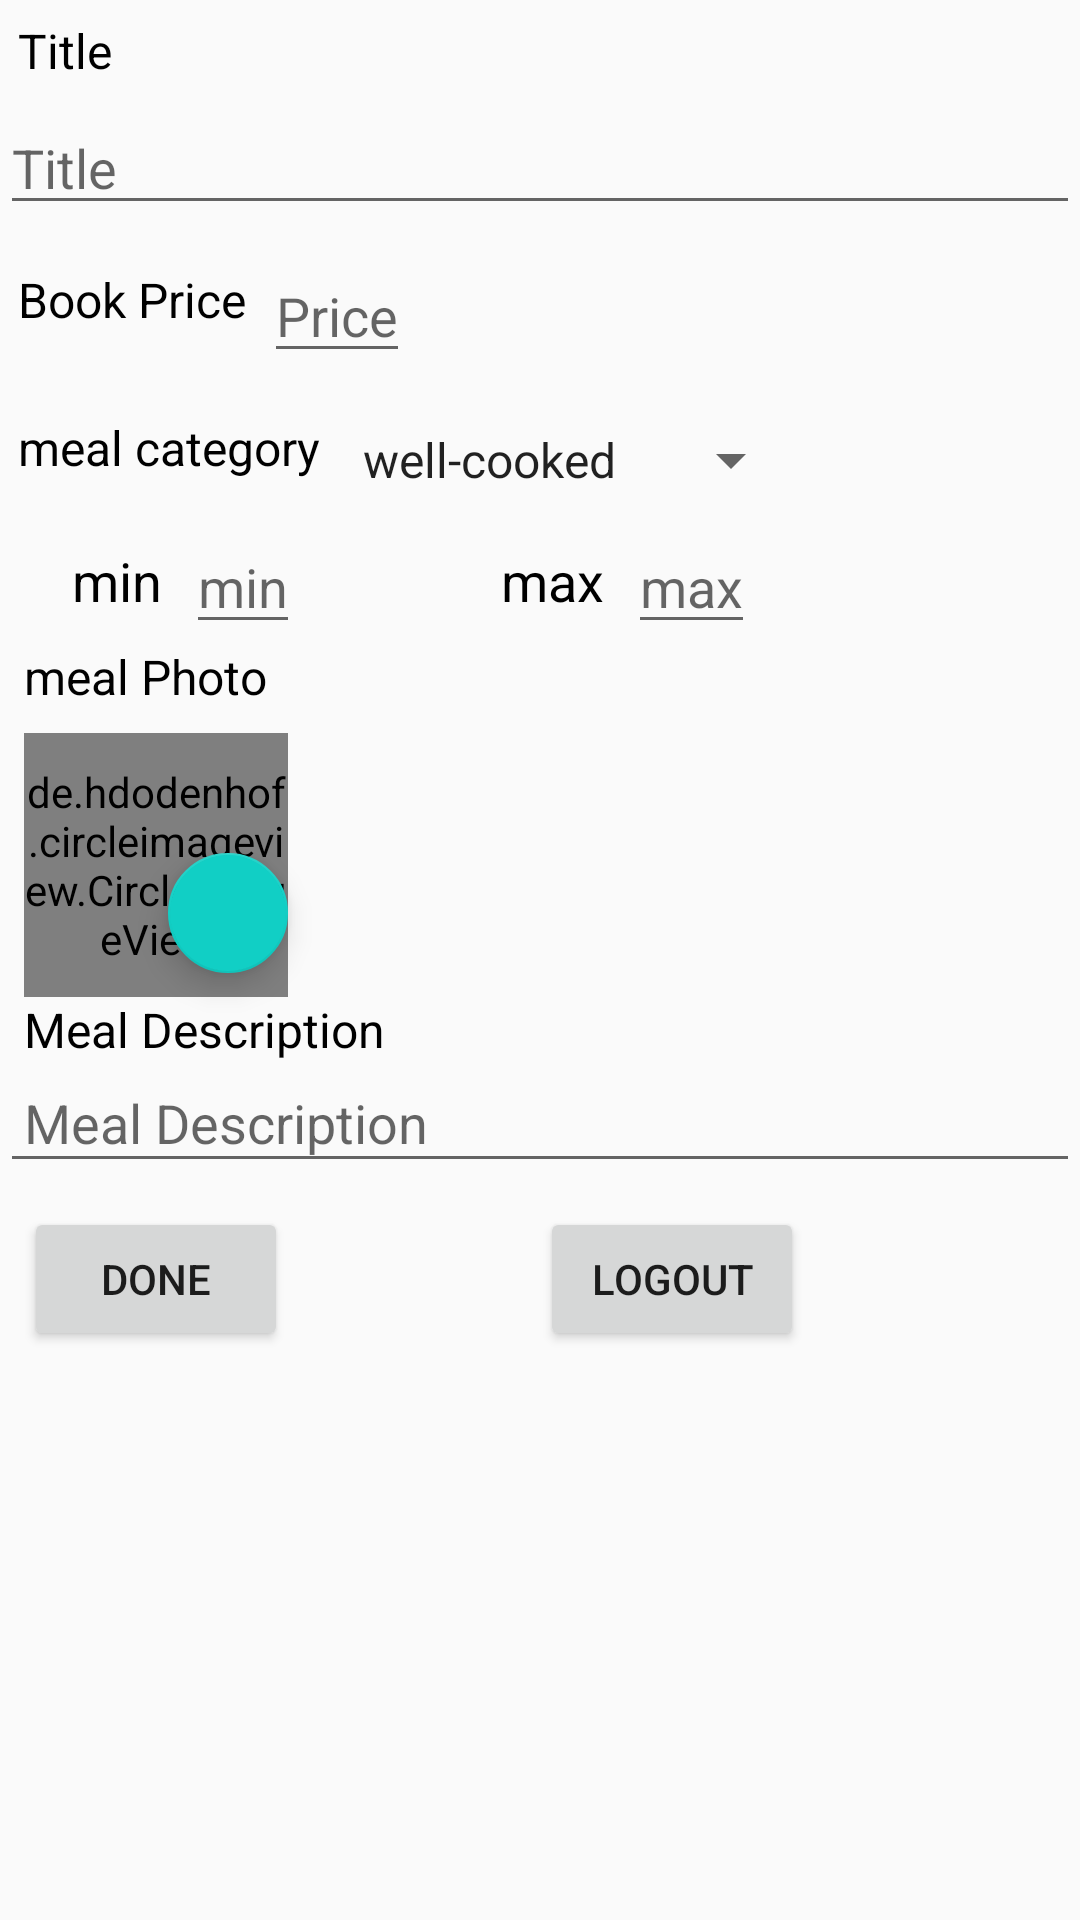

Produce the Android XML layout that renders to this screen, including the resource entries it uses.
<!-- AndroidManifest.xml: application theme AppTheme -->
<!-- res/layout/activity_add_mean.xml -->
<?xml version="1.0" encoding="utf-8"?>
<ScrollView xmlns:android="http://schemas.android.com/apk/res/android"
    xmlns:app="http://schemas.android.com/apk/res-auto"
    xmlns:tools="http://schemas.android.com/tools"
    android:layout_width="match_parent"
    android:layout_height="match_parent"
    tools:context=".ui.addMeal.AddMealActivity">

<androidx.constraintlayout.widget.ConstraintLayout
    android:layout_width="match_parent"
    android:layout_height="wrap_content" >

    <androidx.constraintlayout.widget.ConstraintLayout
        android:layout_width="match_parent"
        android:layout_height="match_parent">




        <TextView
            android:id="@+id/tv_title"
            android:layout_width="wrap_content"
            android:layout_height="wrap_content"
            android:padding="6dp"
            android:text="Title"
            android:textColor="@android:color/black"
            android:textSize="16sp"
            app:layout_constraintStart_toStartOf="@id/tv_title"
            app:layout_constraintTop_toTopOf="parent" />

        <EditText
            android:id="@+id/et_mealName"
            android:layout_width="match_parent"
            android:layout_height="wrap_content"
            android:hint="Title"
            app:layout_constraintStart_toStartOf="@id/tv_title"
            app:layout_constraintTop_toBottomOf="@id/tv_title" />

        <TextView
            android:id="@+id/tv_bookPrice"
            android:layout_width="wrap_content"
            android:layout_height="wrap_content"
            android:layout_marginTop="8dp"
            android:padding="6dp"
            android:text="Book Price"
            android:textColor="@android:color/black"
            android:textSize="16sp"
            app:layout_constraintStart_toStartOf="@id/tv_title"
            app:layout_constraintTop_toBottomOf="@id/et_mealName" />

        <EditText
            android:id="@+id/et_bookPrice"
            android:layout_width="wrap_content"
            android:layout_height="wrap_content"
            android:hint="Price"
            android:inputType="number"
            app:layout_constraintHorizontal_bias="0"
            app:layout_constraintEnd_toEndOf="parent"
            app:layout_constraintStart_toEndOf="@id/tv_bookPrice"
            app:layout_constraintTop_toTopOf="@+id/tv_bookPrice" />

        <EditText
            android:id="@+id/et_min"
            android:layout_width="wrap_content"
            android:layout_height="wrap_content"
            android:hint="min"
            android:layout_margin="8dp"
            android:inputType="number"
            app:layout_constraintVertical_bias="0"
            app:layout_constraintBottom_toBottomOf="@+id/tv_min"
            app:layout_constraintEnd_toEndOf="parent"
            app:layout_constraintHorizontal_bias="0"
            app:layout_constraintStart_toEndOf="@+id/tv_min"
            app:layout_constraintTop_toBottomOf="@+id/spinnerGenre" />


        <EditText
            android:id="@+id/et_max"
            android:layout_width="wrap_content"
            android:layout_height="wrap_content"
            android:hint="max"

            app:layout_constraintVertical_bias="0"
            android:layout_margin="8dp"
            android:inputType="number"
            app:layout_constraintBottom_toBottomOf="@+id/tv_min"
            app:layout_constraintEnd_toEndOf="parent"
            app:layout_constraintHorizontal_bias="0"
            app:layout_constraintStart_toEndOf="@+id/tv_max"
            app:layout_constraintTop_toBottomOf="@+id/spinnerGenre" />


        <TextView
            android:id="@+id/tv_meal_category"
            android:layout_width="wrap_content"
            android:layout_height="wrap_content"
            android:layout_marginTop="8dp"
            android:padding="6dp"
            android:text="meal category"
            android:textColor="@android:color/black"
            android:textSize="16sp"
            app:layout_constraintStart_toStartOf="@id/tv_title"
            app:layout_constraintTop_toBottomOf="@id/et_bookPrice" />


        <Spinner
            android:id="@+id/spinnerGenre"
            android:layout_width="wrap_content"
            android:layout_height="wrap_content"
            android:layout_marginTop="8dp"
            android:entries="@array/cat_arrays"
            app:layout_constraintBottom_toBottomOf="@+id/tv_meal_category"
            app:layout_constraintStart_toEndOf="@+id/tv_meal_category"
            app:layout_constraintTop_toTopOf="@+id/tv_meal_category" />

        <TextView
            android:id="@+id/tv_mealPhoto"
            android:layout_width="wrap_content"
            android:layout_height="wrap_content"
            android:layout_marginStart="8dp"
            android:text="meal Photo"
            android:textColor="@android:color/black"
            android:textSize="16sp"
            app:layout_constraintStart_toStartOf="@id/tv_title"
            app:layout_constraintTop_toBottomOf="@+id/et_min" />

        <TextView
            android:id="@+id/tv_min"
            android:layout_width="wrap_content"
            android:layout_height="wrap_content"
            android:text="min"
            android:textSize="18sp"
            android:layout_margin="16dp"
            android:textColor="#000000"
            app:layout_constraintStart_toStartOf="@+id/tv_mealPhoto"
            app:layout_constraintTop_toBottomOf="@+id/spinnerGenre" />

        <TextView
            android:id="@+id/tv_max"
            android:layout_width="wrap_content"
            android:layout_height="wrap_content"
            android:layout_margin="16dp"
            android:text="max"
            android:textColor="#000000"
            android:textSize="18sp"
            app:layout_constraintEnd_toEndOf="parent"
            app:layout_constraintStart_toStartOf="@+id/tv_mealPhoto"
            app:layout_constraintTop_toBottomOf="@+id/spinnerGenre" />

        <de.hdodenhof.circleimageview.CircleImageView
            android:id="@+id/img_bookPhoto"
            android:layout_width="88dp"
            android:layout_height="88dp"
            android:layout_marginTop="8dp"
            android:src="@drawable/img1"
            app:civ_border_color="@color/colorAccent"
            app:civ_border_width="3dp"
            app:layout_constraintStart_toStartOf="@id/tv_mealPhoto"
            app:layout_constraintTop_toBottomOf="@id/tv_mealPhoto"
            app:layout_constraintVertical_bias="0.0" />

        <com.google.android.material.floatingactionbutton.FloatingActionButton
            android:id="@+id/btn_upload_bookPhoto"
            android:layout_width="40dp"
            android:layout_height="40dp"
            android:layout_marginBottom="8dp"
            android:src="@drawable/ic_camera_alt_black_24dp"
            app:layout_constraintBottom_toBottomOf="@+id/img_bookPhoto"
            app:layout_constraintEnd_toEndOf="@+id/img_bookPhoto"
            app:layout_constraintHorizontal_bias="1"
            app:layout_constraintStart_toStartOf="@+id/img_bookPhoto"
            app:layout_constraintTop_toTopOf="@+id/img_bookPhoto"
            app:layout_constraintVertical_bias="1.0"
            />


        <TextView
            android:id="@+id/tv_Description"
            android:layout_width="wrap_content"
            android:layout_height="wrap_content"
            android:layout_marginStart="8dp"
            android:text="Meal Description"
            android:textColor="@android:color/black"
            android:textSize="16sp"
            app:layout_constraintStart_toStartOf="@id/tv_title"
            app:layout_constraintTop_toBottomOf="@id/img_bookPhoto" />

        <EditText
            android:id="@+id/et_description"
            android:layout_width="match_parent"
            android:layout_height="wrap_content"
            android:hint="Meal Description"
            android:padding="8dp"
            app:layout_constraintTop_toBottomOf="@id/tv_Description" />

        <Button
            android:id="@+id/btn_done"
            android:layout_width="wrap_content"
            android:layout_height="wrap_content"
            android:layout_marginStart="8dp"
            android:layout_marginTop="8dp"
            android:text="Done"
            app:layout_constraintStart_toStartOf="parent"
            app:layout_constraintTop_toBottomOf="@id/et_description" />

        <Button
            android:id="@+id/logout_button"
            android:layout_width="wrap_content"
            android:layout_height="wrap_content"
            android:layout_marginEnd="8dp"
            android:text="Logout"
            app:layout_constraintBottom_toBottomOf="parent"
            app:layout_constraintEnd_toEndOf="parent"
            app:layout_constraintStart_toEndOf="@+id/btn_done"
            app:layout_constraintTop_toTopOf="@+id/btn_done" />

    </androidx.constraintlayout.widget.ConstraintLayout>




</androidx.constraintlayout.widget.ConstraintLayout>
</ScrollView>
<!-- resources referenced by this layout -->
<resources>
  <string-array name="cat_arrays">
          <item>well-cooked</item>
          <item>semi-cooked</item>
          <item>Pastry</item>
          <item>dessert</item>
      </string-array>
  <color name="colorAccent">#11CFC5</color>
  <style name="AppTheme" parent="Theme.AppCompat.Light.DarkActionBar">
          
          <item name="colorPrimary">@color/colorPrimary</item>
          <item name="colorPrimaryDark">@color/colorPrimaryDark</item>
          <item name="colorAccent">@color/colorAccent</item>
  
  
      </style>
  <color name="colorPrimary">#FFFFFF</color>
  <color name="colorPrimaryDark">#000</color>
</resources>
